Dataset: data (GitHub, crumeike/ASTRA). Classes: slight damage, moderate damage, extensive damage, complete damage, debris, undamaged.

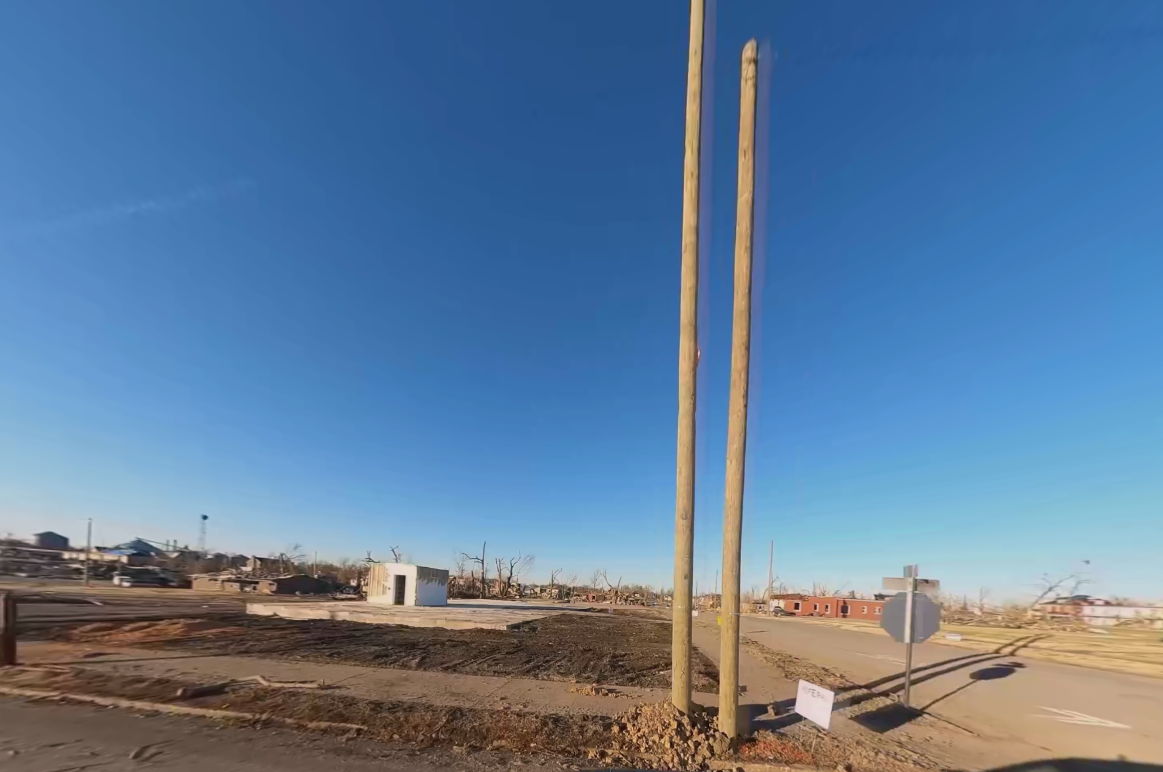
Label: debris

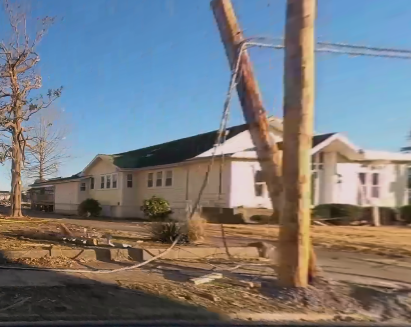
Label: moderate damage

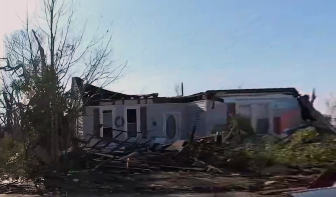
Label: complete damage

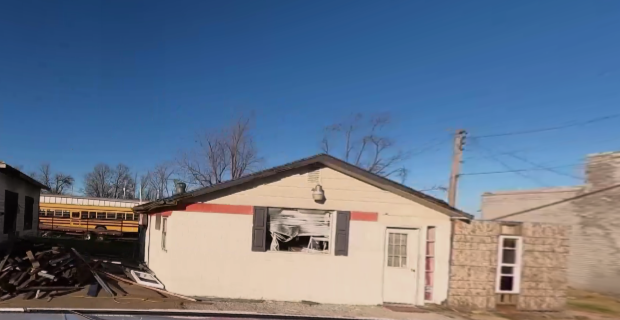
Label: slight damage

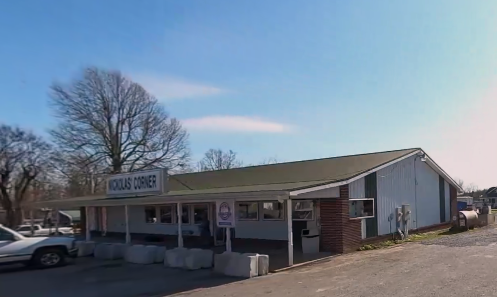
Label: undamaged

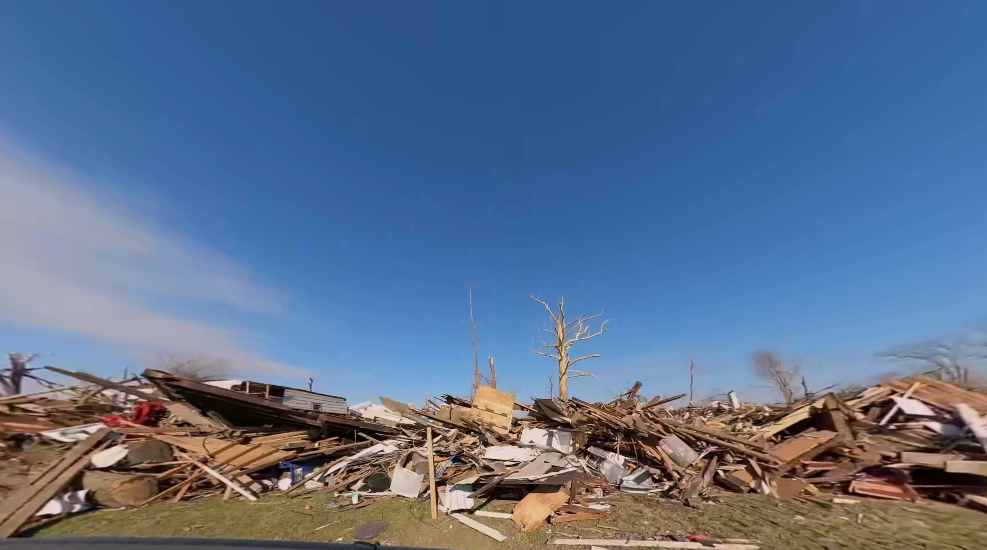
Label: debris
